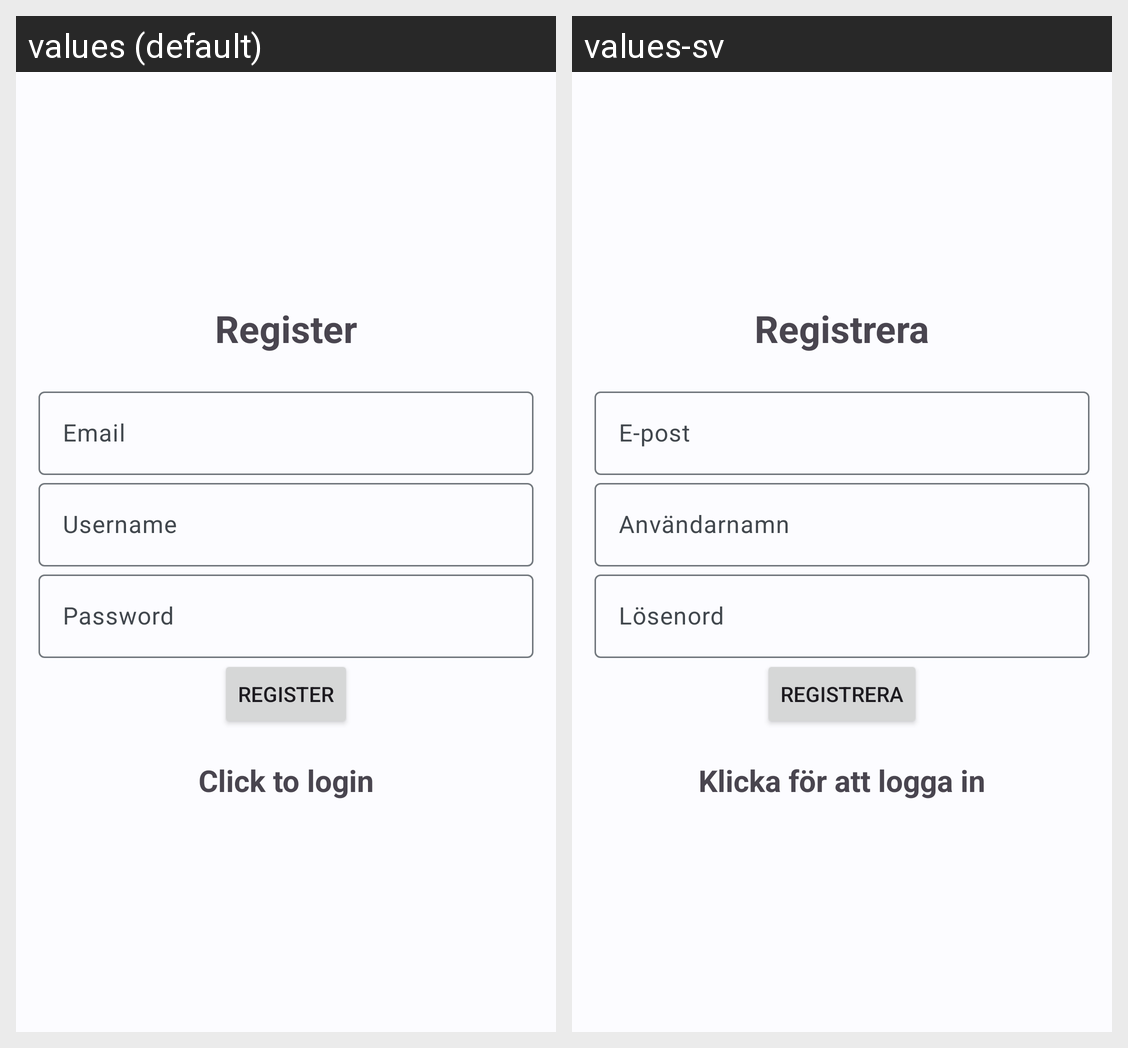

The same Android screen rendered under two of its app's locales, left to right. List the strings drawn on it with the default value and each locale's translation.
Android screen res/layout/activity_register.xml rendered under 2 locales, left to right: values (default), values-sv. Device: Nexus 5 (rendered at 1080×1920; each locale shown at half size, 540×960, under a caption strip naming it); theme Base.Theme.WorkoutLogger.
Strings drawn on this screen, with the default value and each locale's value (text and hints the layout hard-codes, and strings that could not be matched under every locale, appear in the picture but are not listed):

register
  values: Register
  values-sv: Registrera

email
  values: Email
  values-sv: E-post

username
  values: Username
  values-sv: Användarnamn

password
  values: Password
  values-sv: Lösenord

click_to_login
  values: Click to login
  values-sv: Klicka för att logga in
